Photos from the image-classification dataset "dataset_v3" in the GitHub repository yannmeri/PREPARATION_PLAN. Its 3 classes are: clay, loam, sand.

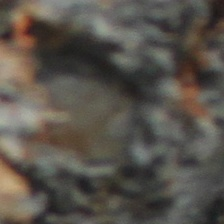
Label: loam

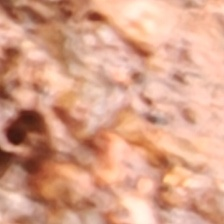
Label: clay

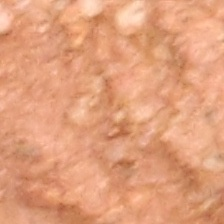
Label: clay

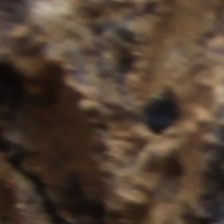
Label: loam

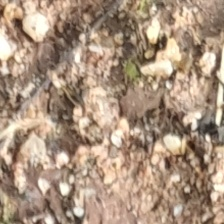
Label: sand

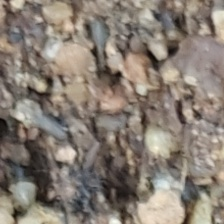
Label: sand
